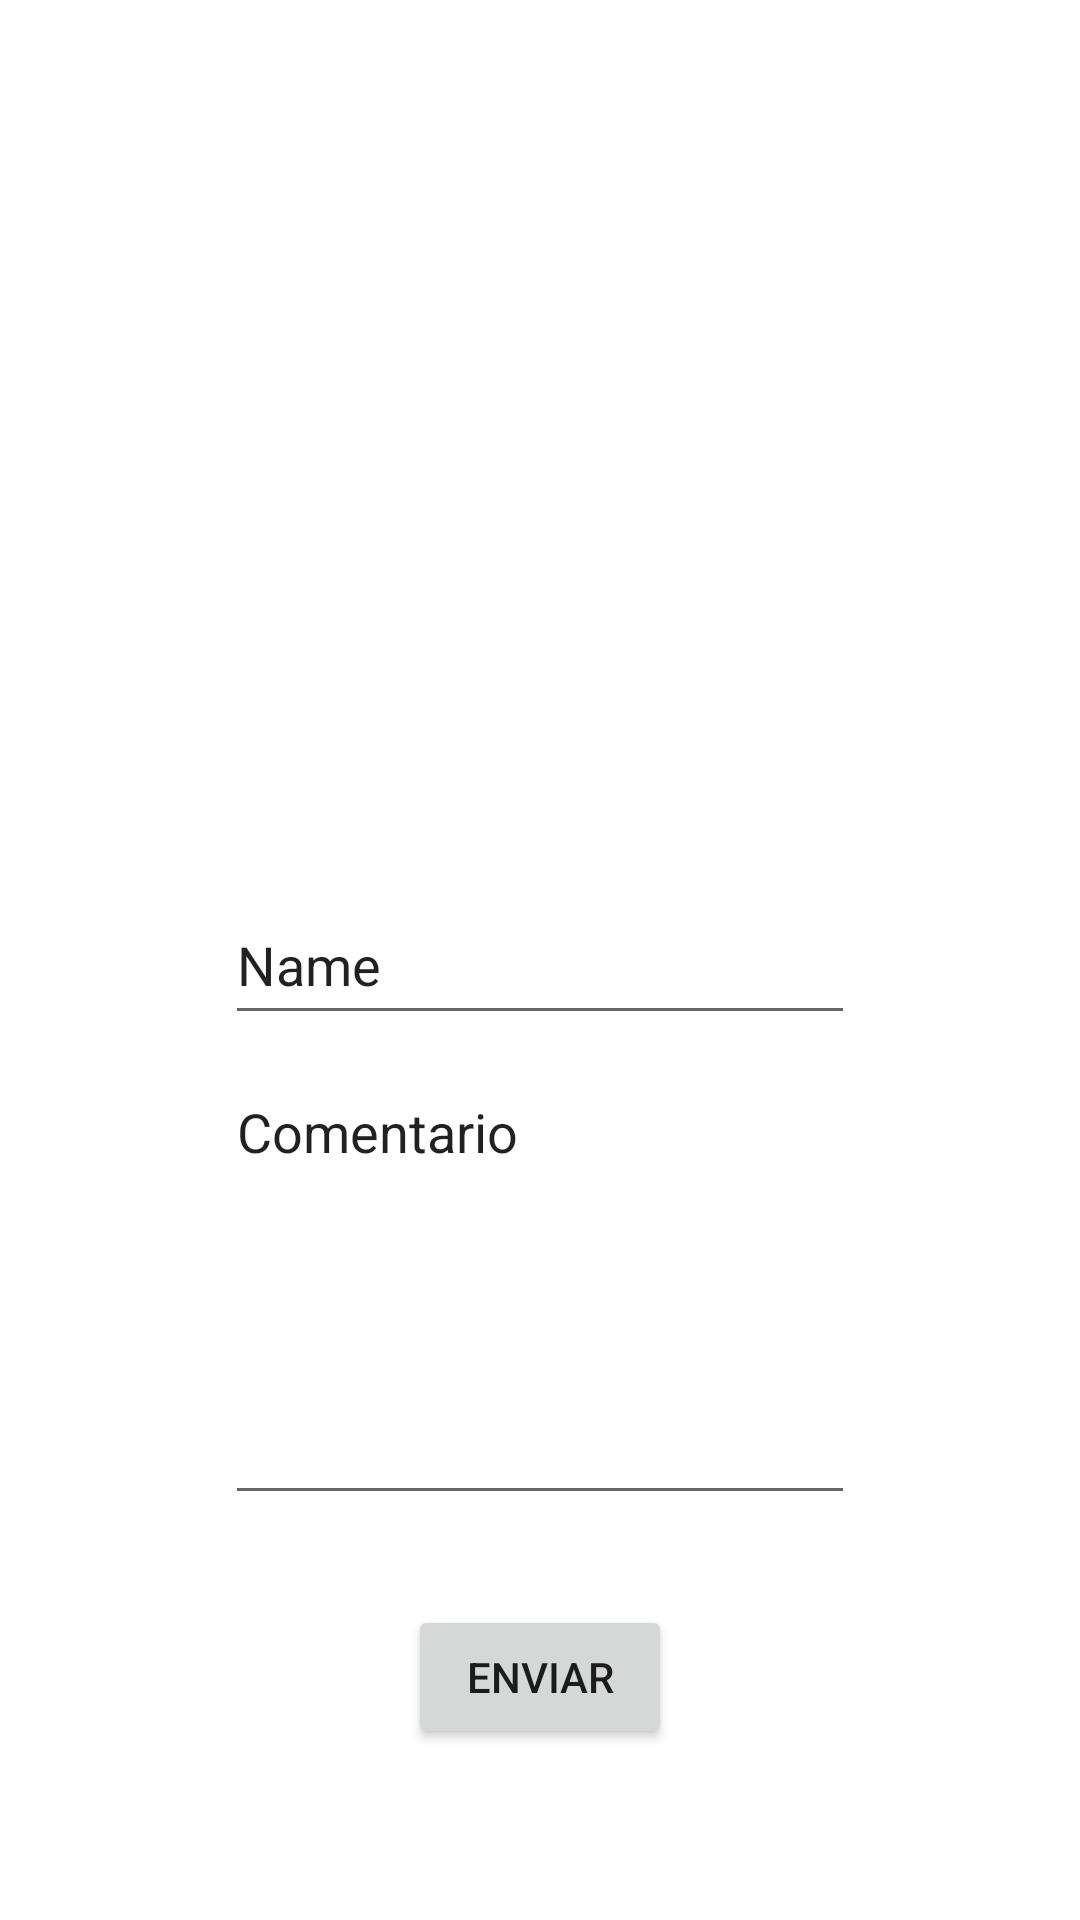

Android layout source for this screen:
<!-- AndroidManifest.xml: application theme Theme.Proyecto -->
<!-- res/layout/activity_denuncia.xml -->
<?xml version="1.0" encoding="utf-8"?>
<androidx.constraintlayout.widget.ConstraintLayout xmlns:android="http://schemas.android.com/apk/res/android"
    xmlns:app="http://schemas.android.com/apk/res-auto"
    xmlns:tools="http://schemas.android.com/tools"
    android:layout_width="match_parent"
    android:layout_height="match_parent">

    <EditText
        android:id="@+id/editTextNombre"
        android:layout_width="wrap_content"
        android:layout_height="50dp"
        android:ems="10"
        android:inputType="textPersonName"
        android:text="Name"
        app:layout_constraintBottom_toBottomOf="parent"
        app:layout_constraintEnd_toEndOf="parent"
        app:layout_constraintStart_toStartOf="parent"
        app:layout_constraintTop_toTopOf="parent" />

    <EditText
        android:id="@+id/editTextComentario"
        android:layout_width="wrap_content"
        android:layout_height="150dp"
        android:layout_marginTop="10dp"
        android:ems="10"
        android:gravity="start|top"
        android:inputType="textMultiLine"
        android:text="Comentario"
        app:layout_constraintStart_toStartOf="@+id/editTextNombre"
        app:layout_constraintTop_toBottomOf="@+id/editTextNombre" />

    <Button
        android:id="@+id/buttonEnviar"
        android:layout_width="wrap_content"
        android:layout_height="wrap_content"
        android:layout_marginTop="30dp"
        android:onClick="buttonEnviar"
        android:text="ENVIAR"
        app:layout_constraintEnd_toEndOf="parent"
        app:layout_constraintStart_toStartOf="parent"
        app:layout_constraintTop_toBottomOf="@+id/editTextComentario" />
</androidx.constraintlayout.widget.ConstraintLayout>
<!-- resources referenced by this layout -->
<resources>
  <style name="Theme.Proyecto" parent="Theme.MaterialComponents.DayNight.DarkActionBar">
          
          <item name="colorPrimary">#F4511E</item>
          <item name="colorPrimaryVariant">@color/purple_700</item>
          <item name="colorOnPrimary">@color/white</item>
          
          <item name="colorSecondary">@color/teal_200</item>
          <item name="colorSecondaryVariant">@color/teal_700</item>
          <item name="colorOnSecondary">@color/black</item>
          
          <item name="android:statusBarColor">?attr/colorPrimaryVariant</item>
          
      </style>
  <!-- not gathered from this repository: default colours our renderer supplied (Android Studio template values) -->
  <color name="purple_700">#FF3700B3</color>
  <color name="teal_200">#FF03DAC5</color>
  <color name="teal_700">#FF018786</color>
  <color name="black">#FF000000</color>
  <color name="white">#FFFFFFFF</color>
</resources>
